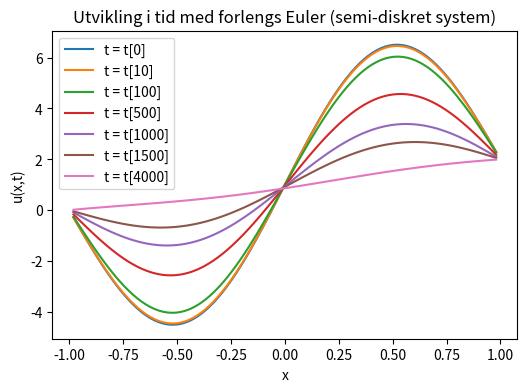

Here is the Python script that generated this plot:
import numpy as np
import matplotlib.pyplot as plt

plt.close("all")

#Diskretiserer i rom: x går fra -1 til 1 fordelt i 102 romlige steg med lengde h
m = 100
x = np.linspace(-1, 1, m + 2)
h = x[1] - x[0]


# L ≈ -d^2/dx^2 på indre punkter
L = (1 / h**2) * (
    np.diag((m - 1) * [1], -1) +
    np.diag(m * [-2], 0) +
    np.diag((m - 1) * [1], 1)
)
# c = 1, så vi utelater den fra utregningene
A = L

# Randbetingelser
a = 0.0
b = 2.0

#f(x)=cos(pi*x)
F = np.cos(np.pi * x[1:-1])
F[0]  -= a / h**2
F[-1] -= b / h**2



# Forlengs Euler: x_{n+1} = x_n + dt * g(x_n, t_n)

def euler(g, x0, t0, t1, N):

    t = np.linspace(t0, t1, N)
    dt = t[1] - t[0]
#Sjekker kravet for tids diskretiseringen:
    Sjekk = dt/h**2
    if Sjekk < 1/2:
        print(True)
    else:
        print(False)

    xsol = np.zeros((N, x0.size))
    xsol[0, :] = x0

    for n in range(N - 1):
        xsol[n + 1, :] = xsol[n, :] + dt * g(xsol[n, :], t[n])

    return xsol, t


# u'(t) = A u(t) - F
def g(u, t):
    return A @ u - F


# Initialbetingelse på indre punkter
u0 = 1+ x[1:-1]+5*np.sin(np.pi * x[1:-1])

# Lager mange små tidssteg, fordi ellers kan forlengs euler være for ustabil
u, t = euler(g, u0, 0.0, 1.0, 10000)

print("dt =", t[1] - t[0])
print("Maksverdi ved start:", np.max(u[0, :]))
print("Maksverdi ved slutt:", np.max(u[-1, :]))

# Plotter løsning ved ulike tider 

plt.figure(figsize=(6, 4))
plt.plot(x[1:-1], u[0, :],  label="t = t[0]")
plt.plot(x[1:-1], u[10, :],  label="t = t[10]")
plt.plot(x[1:-1], u[100, :],  label="t = t[100]")
plt.plot(x[1:-1], u[500, :], label="t = t[500]")
plt.plot(x[1:-1], u[1000, :], label="t = t[1000]")
plt.plot(x[1:-1], u[1500, :], label="t = t[1500]")
plt.plot(x[1:-1], u[4000, :], label="t = t[4000]")

plt.xlabel("x")
plt.ylabel("u(x,t)")
plt.title("Utvikling i tid med forlengs Euler (semi-diskret system)")
plt.legend()
plt.show()
